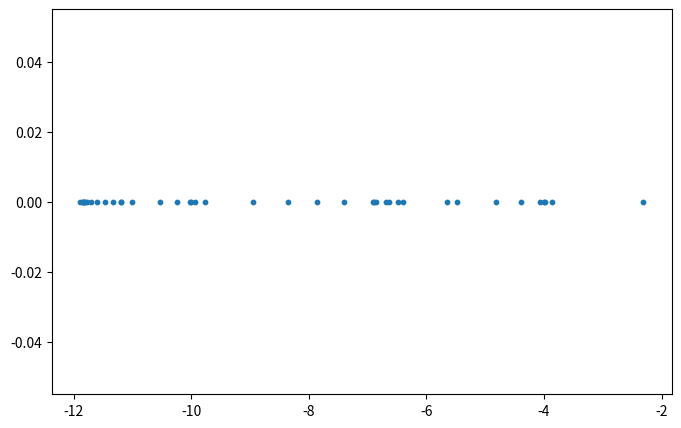

Write the Python code that produced this figure.
import matplotlib.pyplot as plt
import numpy as np
import itertools

# h = 0, J=1, pure SGD, 10 steps, random sampling from all possible configs.
result = [-9.999579920798487, -7.863723501697461, -10.52876688562239, -8.346837291100888, -3.8716090890724297, -10.021509235741252, -11.777421485973797, -4.073731819740497, -11.84223147231511, -3.9892968556821273, -6.629247580201767, -11.799946090829707, -11.808288010467212, -4.8217823350322675, -10.23966637825388, -6.481731887781512, -7.398225859390074, -8.939579347488523, -11.837439012954095, -6.6920964681958255, -5.484200286018993, -6.902069690804143, -11.602768712013791, -11.893314286584546, -11.843860870245193, -3.993108140886781, -4.389455901761373, -5.640504945178151, -11.188575127210628, -6.884458945286494, -11.70905969231161, -11.320222669987587, -6.397537305631742, -9.936028731725488, -9.759272940554089, -6.849971228682234, -2.3089005675549443, -11.196988231304108, -11.471629071274407, -10.997259593549444]

twobythree_1000_SGD=[-6.986680562124307, -6.977677740906774, -6.989111948015806, -6.98139509797057, -6.979461221394182, -6.943208698301594, -6.966096078107771, -6.3748653838982445, -6.978109124735429, -6.976587604983267, -6.953757070236922, -6.9425725064428105, -6.936682763151375, -6.842717280788401, -6.445676590655012, -6.973683646967564, -6.980558055368851, -6.959500798368586, -6.973524347143888, -6.941142748191012, -6.960563615281099, -6.435962042436525, -6.872061520846308, -6.970676718508629, -6.968094178383326, -6.846161634434633, -6.553921317406864, -6.9785009569587775, -6.76495576314375, -6.967001100829737, -6.889563655379009, -6.9761697035259855, -6.984512444951572, -6.986775281463934, -6.966422290066833, -6.600751142307619, -6.984732143691578, -6.886669469308577, -6.943879222052405, -6.979942602745361, -6.97035086187756, -6.861669198321724, -6.316708114300605, -6.9569517010883155, -6.971101662962082, -6.976866837053617, -6.877176197734889, -6.974693042277048, -6.977738428082052, -6.453528940810618, -6.920055528164572, -6.962620059587678, -6.970907732278393, -6.955996702329484, -6.978087642741717, -6.980914862120344, -6.183552966982776, -6.978025290505367, -6.887541631725822, -6.979523341415342, -6.970648297790643, -6.974552752940758, -6.980252128055992, -6.980632346633579]
gradient_result = [np.float64(0.8864834717550658), np.float64(1.0195741105375717), np.float64(0.7372312359381972), np.float64(0.898025380691595), np.float64(0.7967870374660235), np.float64(0.9504457616869285), np.float64(0.7344649671222716), np.float64(4.7211225210065555), np.float64(0.9227376058260921), np.float64(0.8325933595440068), np.float64(1.0044439354257846), np.float64(0.6578953048867029), np.float64(1.145032224236601), np.float64(0.8619137228428487), np.float64(0.8228049077746521), np.float64(0.965707106130793), np.float64(0.880196850316495), np.float64(0.7428282627556355), np.float64(1.3321582425412866), np.float64(0.705146215021517), np.float64(0.7712368722101599), np.float64(0.898760403910969), np.float64(0.9516027694952742), np.float64(0.7154610056496084), np.float64(0.9475266426767296), np.float64(5.658942238446486), np.float64(0.5729262254757422), np.float64(0.7694046594511031), np.float64(0.7463453165421604), np.float64(0.8150535772332451), np.float64(0.8414662021406799), np.float64(0.9391837182484809), np.float64(0.8717085361537951), np.float64(1.1108882700581053), np.float64(0.7266455098504799), np.float64(0.8243750882534421), np.float64(0.697829731597326), np.float64(0.8945161362537475), np.float64(0.45753542476646913), np.float64(0.8552312946506121), np.float64(0.48680259717616586), np.float64(1.1559688497752252), np.float64(0.8957558160610701), np.float64(0.8485696218262008), np.float64(0.7824796789309894), np.float64(0.8552791768293414), np.float64(0.8476435580671647), np.float64(0.9816463186895181), np.float64(0.8927578010002892), np.float64(0.7406699762056699), np.float64(3.536761083797108), np.float64(0.7160003647280961), np.float64(1.4920125862377802), np.float64(0.7705271841011103), np.float64(0.7936786601555373), np.float64(0.7596013439054747), np.float64(1.3252823108286709), np.float64(0.9784574569108904), np.float64(0.8124632146787952), np.float64(0.7916324764203736), np.float64(0.4885427954767913), np.float64(0.8116652035142067), np.float64(0.6135721099623566), np.float64(0.8749139949450673)]
j=0
for gradient in result:
    if gradient>-6.2:
        print (j)
    j+=1

test = list(itertools.product([0, 1], repeat=6))
print(test[56])

plt.figure(figsize=(8, 5)) 

plt.scatter(result,[0]*len(result),s=10)

plt.show()

























